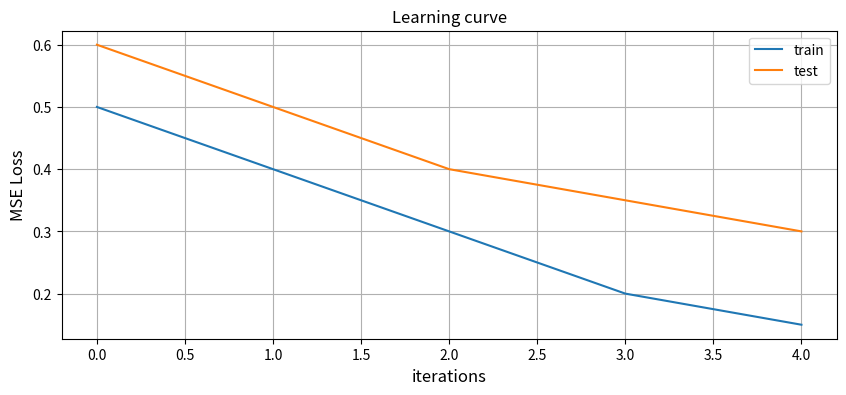

Source code (Python):
import matplotlib.pyplot as plt 

def plot_mse(mse_train, mse_test):
    plt.figure(figsize=(10,4))
    plt.title("Learning curve")
    plt.plot(mse_train, label ="train")
    plt.plot(mse_test, label="test")
    plt.legend()

    plt.xlabel("iterations", fontsize = 12)
    plt.ylabel("MSE Loss", fontsize=12)

    plt.grid(True)
    plt.show()

if __name__ == "__main__":
    mse_train = [0.5, 0.4, 0.3, 0.2, 0.15]
    mse_test = [0.6, 0.5, 0.4, 0.35, 0.3]
    plot_mse(mse_train, mse_test)